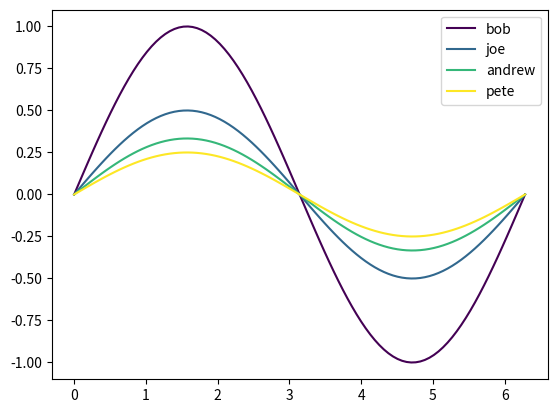

Write the Python code that produced this figure.
import numpy as np
import matplotlib.pyplot as plt

cmap = plt.get_cmap('viridis')
names = ["bob", "joe", "andrew", "pete"]
colors = cmap(np.linspace(0, 1, len(names)))
print(colors)
print(colors.shape)
# [[ 0.267004  0.004874  0.329415  1.      ]
#  [ 0.190631  0.407061  0.556089  1.      ]
#  [ 0.20803   0.718701  0.472873  1.      ]
#  [ 0.993248  0.906157  0.143936  1.      ]]

x = np.linspace(0, np.pi*2, 100)
for i, (name, color) in enumerate(zip(names, colors), 1):
    color = colors[i-1]
    plt.plot(x, np.sin(x)/i, label=name, c=color)
plt.legend()
plt.show()
